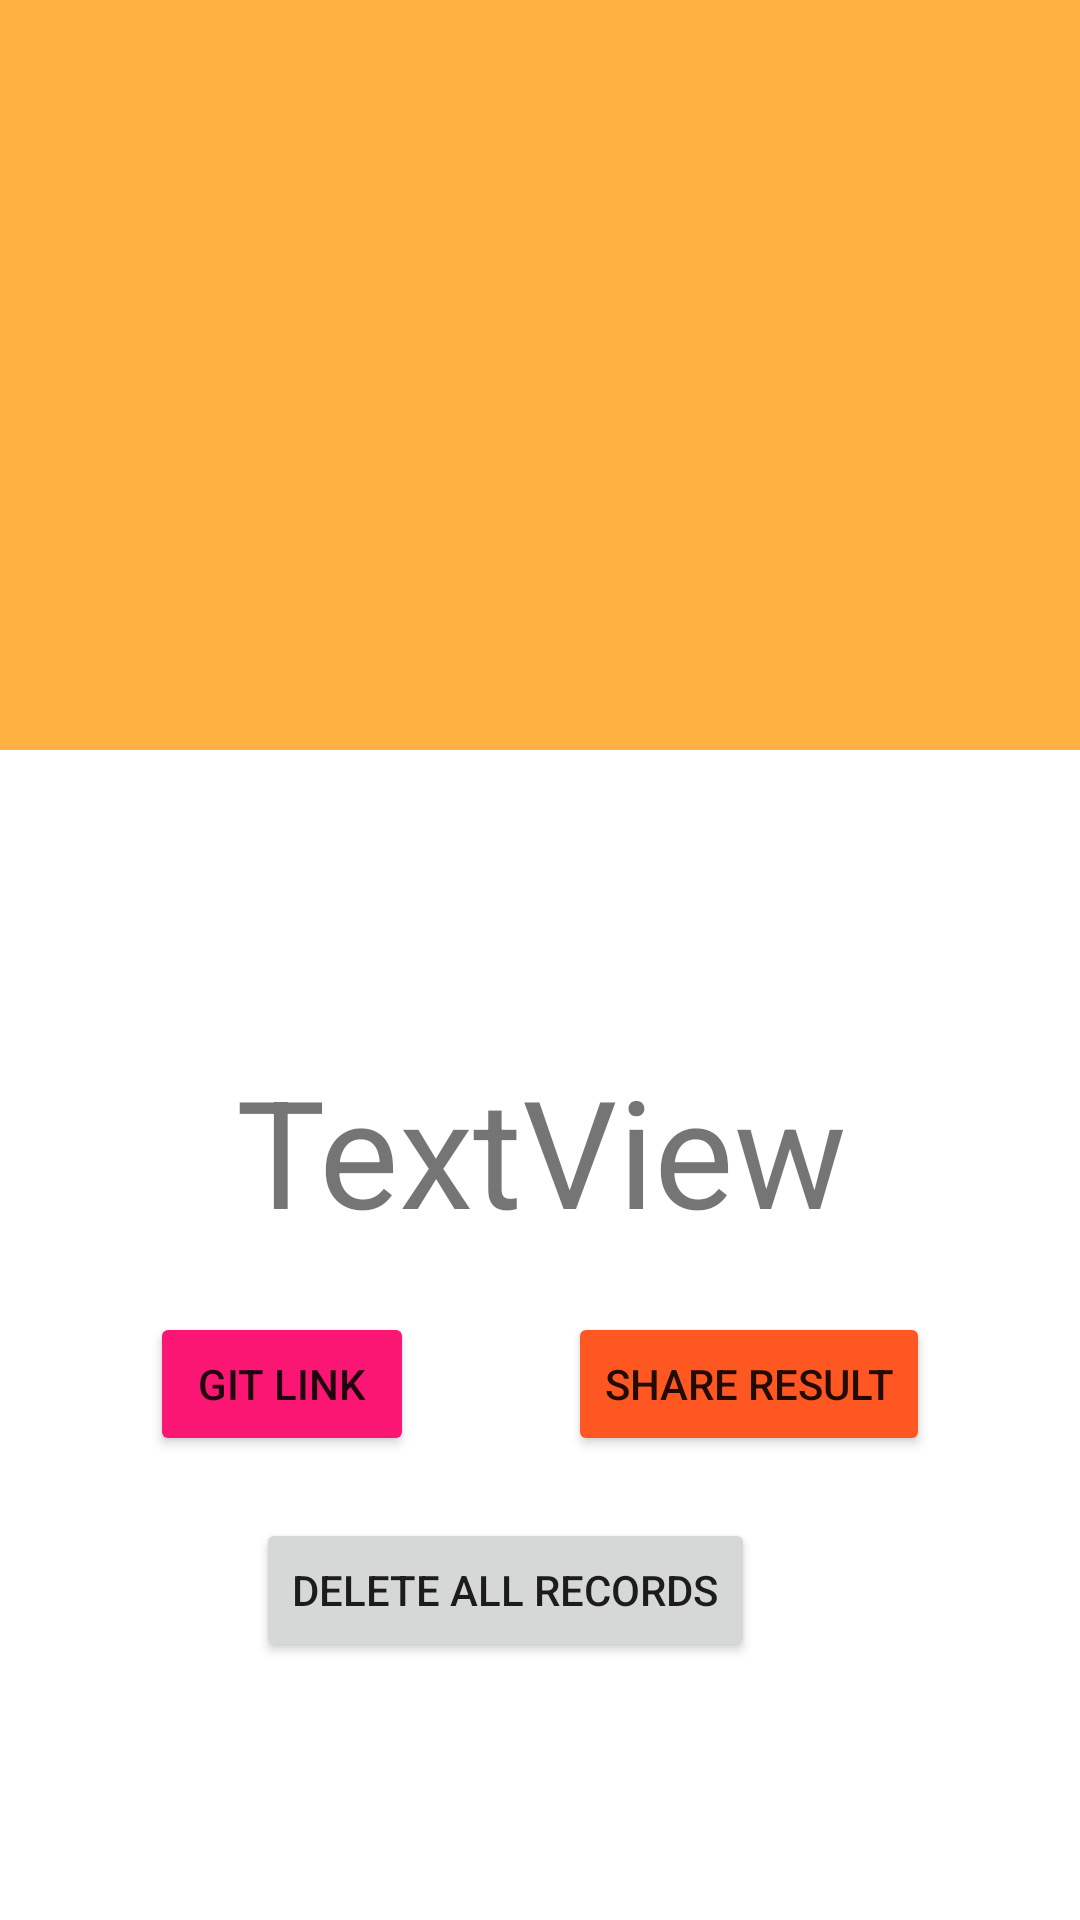

This screen was rendered from an Android layout file. Write that file and the resources it references.
<!-- AndroidManifest.xml: application theme Theme.GuessTheSpecies -->
<!-- res/layout/resultscreen.xml -->
<?xml version="1.0" encoding="utf-8"?>
<androidx.constraintlayout.widget.ConstraintLayout xmlns:android="http://schemas.android.com/apk/res/android"
    xmlns:app="http://schemas.android.com/apk/res-auto"
    xmlns:tools="http://schemas.android.com/tools"
    android:layout_width="match_parent"
    android:layout_height="match_parent"
    tools:context=".ResultscreenActivity">


    <ListView
        android:id="@+id/list_view"
        android:layout_width="match_parent"
        android:layout_height="250dp"
        android:layout_marginBottom="100dp"
        android:background="#BEFF9800"
        app:layout_constraintBottom_toTopOf="@+id/textView"
        app:layout_constraintEnd_toEndOf="parent"
        app:layout_constraintStart_toStartOf="parent"
        app:layout_constraintTop_toTopOf="parent" />

    <Button
        android:id="@+id/gitbutton"
        android:layout_width="wrap_content"
        android:layout_height="wrap_content"
        android:layout_marginStart="50dp"
        android:layout_marginTop="66dp"
        android:layout_marginBottom="200dp"
        android:backgroundTint="#FA1672"
        android:text="Git link"
        app:layout_constraintBottom_toBottomOf="parent"
        app:layout_constraintStart_toStartOf="parent"
        app:layout_constraintTop_toBottomOf="@+id/textView" />

    <Button
        android:id="@+id/sharebutton"
        android:layout_width="wrap_content"
        android:layout_height="wrap_content"
        android:layout_marginTop="66dp"
        android:layout_marginEnd="50dp"
        android:layout_marginBottom="200dp"
        android:backgroundTint="#FF5722"
        android:text="Share Result"
        app:layout_constraintBottom_toBottomOf="parent"
        app:layout_constraintEnd_toEndOf="parent"
        app:layout_constraintTop_toBottomOf="@+id/textView" />

    <TextView
        android:id="@+id/textView"
        android:layout_width="wrap_content"
        android:layout_height="0dp"
        android:layout_marginStart="134dp"
        android:layout_marginTop="100dp"
        android:layout_marginEnd="133dp"
        android:text="TextView"
        android:textSize="50sp"
        app:layout_constraintEnd_toEndOf="parent"
        app:layout_constraintStart_toStartOf="parent"
        app:layout_constraintTop_toBottomOf="@+id/list_view"
        tools:text="hellow" />

    <Button
        android:id="@+id/buttondelete"
        android:layout_width="wrap_content"
        android:layout_height="wrap_content"
        android:layout_marginStart="95dp"
        android:layout_marginEnd="118dp"
        android:layout_marginBottom="86dp"
        android:text="Delete all records"
        app:layout_constraintBottom_toBottomOf="parent"
        app:layout_constraintEnd_toEndOf="parent"
        app:layout_constraintStart_toStartOf="parent" />

</androidx.constraintlayout.widget.ConstraintLayout>
<!-- resources referenced by this layout -->
<resources>
  <style name="Theme.GuessTheSpecies" parent="Theme.MaterialComponents.DayNight.DarkActionBar">
          
          <item name="colorPrimary">@color/purple_500</item>
          <item name="colorPrimaryVariant">@color/purple_700</item>
          <item name="colorOnPrimary">@color/white</item>
          
          <item name="colorSecondary">@color/teal_200</item>
          <item name="colorSecondaryVariant">@color/teal_700</item>
          <item name="colorOnSecondary">@color/black</item>
          
          <item name="android:statusBarColor">?attr/colorPrimaryVariant</item>
          
      </style>
  <!-- not gathered from this repository: default colours our renderer supplied (Android Studio template values) -->
  <color name="purple_500">#FF6200EE</color>
  <color name="purple_700">#FF3700B3</color>
  <color name="teal_200">#FF03DAC5</color>
  <color name="teal_700">#FF018786</color>
  <color name="black">#FF000000</color>
  <color name="white">#FFFFFFFF</color>
</resources>
